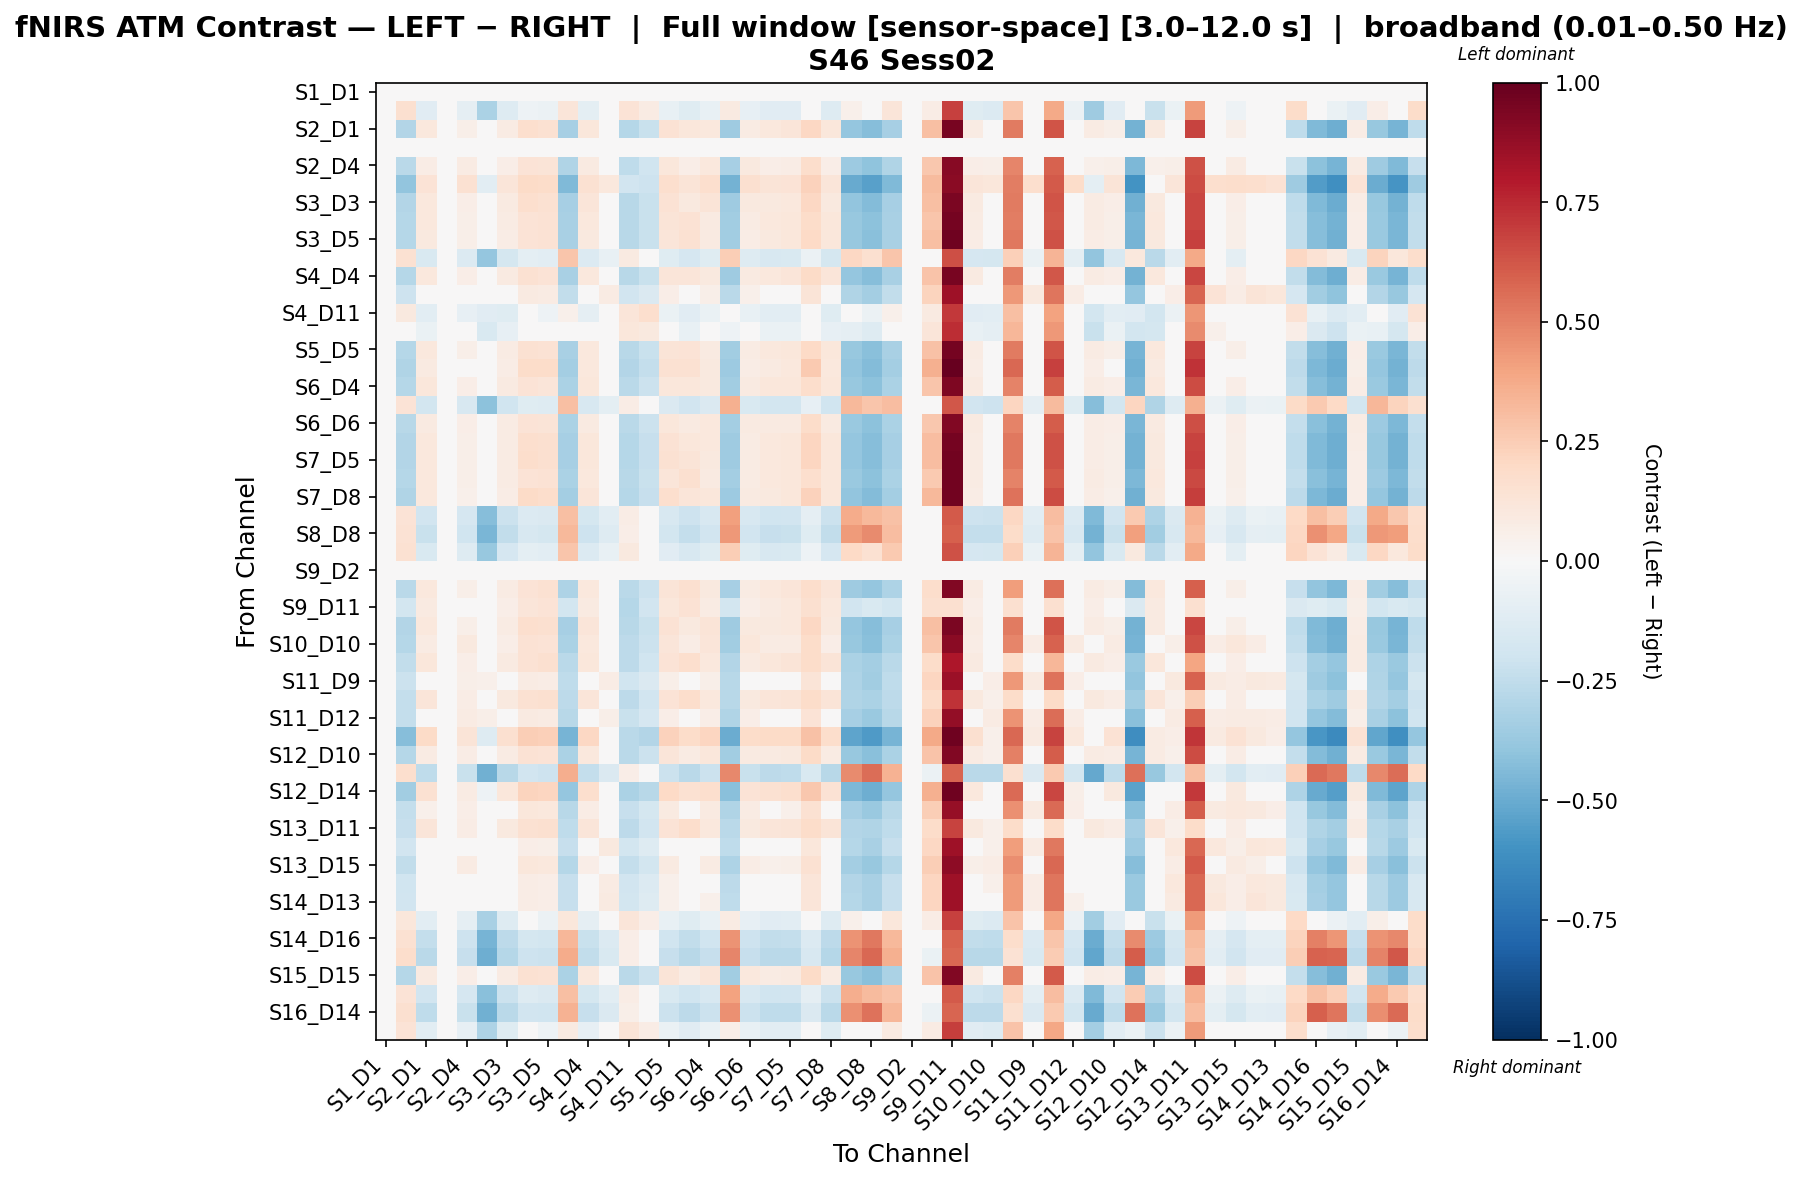

The file beside this chart, header and first rows:
, S1_D1 hbo, S1_D3 hbo, S2_D1 hbo, S2_D2 hbo, S2_D4 hbo, S3_D1 hbo, S3_D3 hbo, S3_D4 hbo, S3_D5 hbo, S4_D2 hbo, S4_D4 hbo, S4_D6 hbo, S4_D11 hbo, S5_D3 hbo, S5_D5 hbo, S5_D7 hbo, S6_D4 hbo, S6_D5 hbo, S6_D6 hbo, S6_D8 hbo, S7_D5 hbo, S7_D7 hbo, S7_D8 hbo
S1_D1 hbo, 0.0, 0.0, 0.0, 0.0, 0.0, 0.0, 0.0, 0.0, 0.0, 0.0, 0.0, 0.0, 0.0, 0.0, 0.0, 0.0, 0.0, 0.0, 0.0, 0.0, 0.0, 0.0, 0.0
S1_D3 hbo, 0.0, 0.1627, -0.1125, 0.0, -0.09146, -0.3187, -0.1306, -0.05314, -0.06228, 0.1191, -0.09424, -0.03258, 0.1354, 0.0818, -0.07606, -0.1216, -0.07751, 0.08853, -0.08371, -0.1169, -0.1123, -0.01203, -0.1306
S2_D1 hbo, 0.0, -0.2926, 0.1057, 0.0, 0.06055, -0.0006342, 0.08314, 0.1659, 0.1561, -0.3302, 0.1108, 0.004072, -0.2814, -0.2261, 0.1413, 0.117, 0.1046, -0.3569, 0.08314, 0.1057, 0.1221, 0.2096, 0.117
S2_D2 hbo, 0.0, 0.0, 0.0, 0.0, 0.0, 0.0, 0.0, 0.0, 0.0, 0.0, 0.0, 0.0, 0.0, 0.0, 0.0, 0.0, 0.0, 0.0, 0.0, 0.0, 0.0, 0.0, 0.0
S2_D4 hbo, 0.0, -0.2665, 0.07269, 0.0, 0.08049, 0.02091, 0.0635, 0.1348, 0.1253, -0.3038, 0.09187, 0.02551, -0.255, -0.2009, 0.1107, 0.0635, 0.1079, -0.3302, 0.09968, 0.0685, 0.0735, 0.1778, 0.0635
S3_D1 hbo, 0.0, -0.3926, 0.1342, 0.0, 0.1535, -0.1018, 0.1174, 0.1914, 0.1826, -0.4413, 0.1519, 0.106, -0.188, -0.2105, 0.1691, 0.1258, 0.1679, -0.4695, 0.1615, 0.1304, 0.1351, 0.231, 0.1174
S3_D3 hbo, 0.0, -0.2931, 0.1081, 0.0, 0.06466, 0.002948, 0.08751, 0.1656, 0.1559, -0.3316, 0.1224, 0.007543, -0.2798, -0.2249, 0.1412, 0.09894, 0.1274, -0.3589, 0.0967, 0.09894, 0.104, 0.2088, 0.09894
S3_D4 hbo, 0.0, -0.2845, 0.1028, 0.0, 0.05806, 0.002188, 0.08041, 0.1363, 0.1475, -0.3207, 0.1028, 0.002188, -0.2766, -0.2205, 0.1251, 0.1475, 0.09159, -0.3465, 0.08041, 0.1028, 0.1139, 0.183, 0.1139
S3_D5 hbo, 0.0, -0.2867, 0.1002, 0.0, 0.0556, -0.0001168, 0.07789, 0.1336, 0.1448, -0.323, 0.1002, -0.0001168, -0.2784, -0.2226, 0.1225, 0.1559, 0.08903, -0.3488, 0.07789, 0.1002, 0.1113, 0.2013, 0.1113
S4_D2 hbo, 0.0, 0.1517, -0.1554, 0.0, -0.1343, -0.3846, -0.1737, -0.0959, -0.1051, 0.2744, -0.1371, -0.07531, 0.09318, 0.03968, -0.1188, -0.1646, -0.1204, 0.2439, -0.1265, -0.16, -0.1554, -0.05471, -0.1737
S4_D4 hbo, 0.0, -0.2889, 0.1086, 0.0, 0.06346, 0.002207, 0.08605, 0.1496, 0.1397, -0.3263, 0.1086, 0.006978, -0.2785, -0.223, 0.1247, 0.1199, 0.09735, -0.3527, 0.08605, 0.1086, 0.1199, 0.194, 0.1199
S4_D6 hbo, 0.0, -0.2071, 0.02744, 0.0, 0.04257, 0.01221, 0.009613, 0.08828, 0.07888, -0.2442, 0.04623, 0.08093, -0.1949, -0.1421, 0.06454, 0.01853, 0.06189, -0.2704, 0.0538, 0.02347, 0.02841, 0.1303, 0.009613
S4_D11 hbo, 0.0, 0.09816, -0.1047, 0.0, -0.08351, -0.1132, -0.1223, -0.04411, -0.05347, 0.05309, -0.08595, -0.01914, 0.1201, 0.1646, -0.06777, -0.1135, -0.06884, 0.02156, -0.07538, -0.1086, -0.1036, -0.002262, -0.1223
S5_D3 hbo, 0.0, 0.02058, -0.0659, 0.0, -0.04649, -0.1557, -0.08358, -0.006075, -0.01531, -0.02262, -0.04743, 0.008826, 0.1156, 0.1005, -0.02936, -0.07474, -0.03094, -0.05289, -0.03773, -0.06993, -0.06511, 0.03528, -0.08358
S5_D5 hbo, 0.0, -0.2864, 0.1029, 0.0, 0.05807, 0.002015, 0.08049, 0.1517, 0.1417, -0.323, 0.1029, 0.002015, -0.2773, -0.2216, 0.1253, 0.1365, 0.0917, -0.3491, 0.08049, 0.1029, 0.1141, 0.1967, 0.1141
S5_D7 hbo, 0.0, -0.3008, 0.09305, 0.0, 0.04858, -0.01165, 0.07082, 0.1842, 0.1856, -0.3382, 0.1074, -0.007005, -0.2895, -0.235, 0.1486, 0.1486, 0.1013, -0.3647, 0.07082, 0.09305, 0.1092, 0.2611, 0.1042
S6_D4 hbo, 0.0, -0.2828, 0.11, 0.0, 0.06545, 0.005026, 0.08771, 0.1346, 0.1247, -0.3196, 0.11, 0.009796, -0.273, -0.2178, 0.1147, 0.11, 0.09884, -0.3458, 0.08771, 0.11, 0.11, 0.1791, 0.11
S6_D5 hbo, 0.0, 0.1334, -0.182, 0.0, -0.1602, -0.413, -0.2007, -0.1218, -0.1311, 0.2988, -0.1635, -0.09978, 0.07213, 0.01838, -0.1449, -0.1913, -0.1465, 0.3585, -0.1526, -0.1867, -0.1822, -0.08016, -0.2007
S6_D6 hbo, 0.0, -0.2773, 0.09222, 0.0, 0.07009, 0.01006, 0.08115, 0.1361, 0.1263, -0.3142, 0.09222, 0.01476, -0.267, -0.2122, 0.1114, 0.09222, 0.1084, -0.3404, 0.09222, 0.09222, 0.09222, 0.18, 0.09222
S6_D8 hbo, 0.0, -0.2937, 0.1053, 0.0, 0.06014, -0.0009869, 0.08273, 0.1695, 0.1598, -0.3317, 0.1146, 0.003661, -0.2817, -0.2268, 0.145, 0.1166, 0.1084, -0.3585, 0.08273, 0.1053, 0.1166, 0.2131, 0.1166
S7_D5 hbo, 0.0, -0.2945, 0.1033, 0.0, 0.0583, -0.002603, 0.0808, 0.1737, 0.1639, -0.3322, 0.1126, 0.002045, -0.2826, -0.2278, 0.149, 0.1258, 0.1013, -0.359, 0.0808, 0.1033, 0.1146, 0.2175, 0.1146
S7_D7 hbo, 0.0, -0.2814, 0.1018, 0.0, 0.05731, 0.001726, 0.07955, 0.1351, 0.1463, -0.3164, 0.1018, 0.001726, -0.2761, -0.2192, 0.124, 0.1574, 0.09067, -0.3414, 0.07955, 0.1018, 0.1129, 0.1685, 0.1129
S7_D8 hbo, 0.0, -0.299, 0.1086, 0.0, 0.05443, -0.006421, 0.07693, 0.1886, 0.1789, -0.337, 0.1229, -0.001827, -0.2864, -0.2319, 0.1642, 0.1219, 0.1167, -0.3639, 0.08612, 0.09943, 0.1157, 0.2318, 0.1107
S8_D6 hbo, 0.0, 0.1404, -0.1941, 0.0, -0.1708, -0.4233, -0.2129, -0.1338, -0.1431, 0.3034, -0.1756, -0.1067, 0.07139, 0.01841, -0.1569, -0.2035, -0.1582, 0.4063, -0.1639, -0.199, -0.1944, -0.09207, -0.2129
S8_D8 hbo, 0.0, 0.1464, -0.2251, 0.0, -0.1986, -0.4546, -0.2444, -0.1636, -0.1731, 0.3218, -0.2062, -0.1271, 0.06496, 0.01241, -0.1871, -0.2348, -0.1878, 0.4306, -0.1929, -0.2302, -0.2256, -0.1211, -0.2444
S8_D15 hbo, 0.0, 0.1543, -0.1534, 0.0, -0.1322, -0.3815, -0.1717, -0.0941, -0.1032, 0.2777, -0.1352, -0.07304, 0.09548, 0.04226, -0.1169, -0.1625, -0.1185, 0.2473, -0.1245, -0.158, -0.1534, -0.05305, -0.1717
S9_D2 hbo, 0.0, 0.0, 0.0, 0.0, 0.0, 0.0, 0.0, 0.0, 0.0, 0.0, 0.0, 0.0, 0.0, 0.0, 0.0, 0.0, 0.0, 0.0, 0.0, 0.0, 0.0, 0.0, 0.0
S9_D9 hbo, 0.0, -0.2716, 0.1063, 0.0, 0.06184, 0.006254, 0.08408, 0.1397, 0.1508, -0.3047, 0.1063, 0.006254, -0.2716, -0.2127, 0.1285, 0.1619, 0.09519, -0.3286, 0.08408, 0.1063, 0.1174, 0.173, 0.1174
S9_D11 hbo, 0.0, -0.1858, 0.09069, 0.0, 0.04622, -0.009368, 0.06845, 0.124, 0.1352, -0.1798, 0.09069, -0.009368, -0.2872, -0.1893, 0.1129, 0.1463, 0.07957, -0.1802, 0.06845, 0.09069, 0.1018, 0.1574, 0.1018
S10_D9 hbo, 0.0, -0.2907, 0.1043, 0.0, 0.06149, 0.0008883, 0.08389, 0.1666, 0.157, -0.3286, 0.1235, 0.005483, -0.2783, -0.2239, 0.1423, 0.09509, 0.1286, -0.3554, 0.09811, 0.1001, 0.1052, 0.2097, 0.09509
S10_D10 hbo, 0.0, -0.2819, 0.08342, 0.0, 0.1, 0.00878, 0.06547, 0.1442, 0.1348, -0.32, 0.1022, 0.02306, -0.2588, -0.2149, 0.1205, 0.07445, 0.1182, -0.3469, 0.1105, 0.07934, 0.08423, 0.1862, 0.06547
S10_D12 hbo, 0.0, -0.2458, 0.1139, 0.0, 0.06945, 0.01386, 0.09168, 0.1473, 0.1584, -0.2718, 0.1139, 0.01386, -0.264, -0.1981, 0.1362, 0.1695, 0.1028, -0.2915, 0.09168, 0.1139, 0.125, 0.1806, 0.125
S11_D9 hbo, 0.0, -0.213, 0.02122, 0.0, 0.05572, 0.05113, 0.01203, 0.08354, 0.07392, -0.2501, 0.04046, 0.07757, -0.2018, -0.1479, 0.05927, 0.01203, 0.05641, -0.2763, 0.04809, 0.01706, 0.02208, 0.1266, 0.01203
S11_D11 hbo, 0.0, -0.2353, 0.1178, 0.0, 0.07331, 0.01772, 0.09554, 0.1511, 0.1622, -0.2588, 0.1178, 0.01772, -0.2601, -0.1917, 0.14, 0.1734, 0.1067, -0.277, 0.09554, 0.1178, 0.1289, 0.1845, 0.1289
S11_D12 hbo, 0.0, -0.2365, 0.03802, 0.0, 0.0833, 0.05595, 0.03802, 0.09172, 0.08199, -0.2742, 0.04808, 0.06066, -0.2251, -0.1699, 0.06722, 0.03802, 0.06442, -0.3009, 0.06569, 0.04305, 0.04808, 0.1354, 0.03802
S11_D13 hbo, 0.0, -0.4272, 0.1918, 0.0, 0.1311, -0.1269, 0.1633, 0.2498, 0.2409, -0.4675, 0.2097, 0.02577, -0.2698, -0.2929, 0.2272, 0.1833, 0.2144, -0.4957, 0.1851, 0.188, 0.1927, 0.2899, 0.1748
S12_D10 hbo, 0.0, -0.282, 0.0852, 0.0, 0.07383, 0.01232, 0.0852, 0.1479, 0.1382, -0.3201, 0.1046, 0.01696, -0.2696, -0.2146, 0.1235, 0.0852, 0.1096, -0.3471, 0.09023, 0.09023, 0.09526, 0.1912, 0.0852
S12_D12 hbo, 0.0, 0.1672, -0.2567, 0.0, -0.2254, -0.4838, -0.2763, -0.1941, -0.2038, 0.3601, -0.2375, -0.1432, 0.06798, 0.01658, -0.2181, -0.2665, -0.2177, 0.4768, -0.2219, -0.2618, -0.2571, -0.1508, -0.2763
S12_D14 hbo, 0.0, -0.3481, 0.1532, 0.0, 0.08069, -0.05172, 0.1131, 0.2246, 0.2153, -0.3874, 0.1718, -0.02551, -0.3193, -0.2789, 0.2011, 0.1558, 0.1654, -0.4151, 0.1355, 0.1494, 0.1656, 0.2662, 0.147
S13_D6 hbo, 0.0, -0.2404, 0.05211, 0.0, 0.06686, 0.009459, 0.03429, 0.1131, 0.1037, -0.2773, 0.07095, 0.04578, -0.2286, -0.176, 0.08927, 0.0432, 0.08653, -0.3034, 0.07832, 0.04816, 0.05312, 0.1552, 0.03429
S13_D11 hbo, 0.0, -0.2306, 0.1174, 0.0, 0.07294, 0.01736, 0.09518, 0.1508, 0.1619, -0.2522, 0.1174, 0.01736, -0.2605, -0.1901, 0.1396, 0.173, 0.1063, -0.2692, 0.09518, 0.1174, 0.1285, 0.1841, 0.1285
S13_D13 hbo, 0.0, -0.1917, 0.007051, 0.0, 0.04056, 0.03597, -0.002138, 0.06938, 0.05975, -0.228, 0.02629, 0.09394, -0.1814, -0.128, 0.04511, -0.002138, 0.042, -0.2537, 0.03343, 0.00289, 0.007917, 0.1125, -0.002138
S13_D15 hbo, 0.0, -0.2488, 0.04907, 0.0, 0.08141, 0.03364, 0.04907, 0.1118, 0.1021, -0.2852, 0.06842, 0.03829, -0.2388, -0.185, 0.08739, 0.04907, 0.08422, -0.311, 0.07566, 0.05409, 0.05912, 0.1551, 0.04907
S14_D12 hbo, 0.0, -0.1983, 0.0148, 0.0, 0.04288, 0.02772, 0.005611, 0.07696, 0.06737, -0.2343, 0.03399, 0.08514, -0.1885, -0.1353, 0.05277, 0.005611, 0.04956, -0.2598, 0.04093, 0.01061, 0.01561, 0.1199, 0.005611
S14_D13 hbo, 0.0, -0.1947, 0.0164, 0.0, 0.03572, 0.02217, -0.001671, 0.07802, 0.06851, -0.2312, 0.03543, 0.09028, -0.1838, -0.1309, 0.05399, 0.007365, 0.05103, -0.257, 0.0426, 0.01236, 0.01736, 0.1206, -0.001671
S14_D14 hbo, 0.0, 0.1123, -0.1089, 0.0, -0.09, -0.3269, -0.127, -0.04966, -0.05878, 0.1137, -0.09067, -0.03597, 0.1238, 0.06924, -0.07253, -0.1179, -0.07451, 0.08498, -0.08121, -0.1133, -0.1087, -0.008641, -0.127
S14_D16 hbo, 0.0, 0.1541, -0.2386, 0.0, -0.2101, -0.4686, -0.2582, -0.1764, -0.1859, 0.3357, -0.2195, -0.134, 0.06672, 0.01432, -0.2002, -0.2484, -0.2005, 0.4476, -0.2052, -0.2438, -0.2391, -0.1332, -0.2582
S15_D13 hbo, 0.0, 0.1724, -0.2661, 0.0, -0.2336, -0.4921, -0.2859, -0.2034, -0.213, 0.3704, -0.2469, -0.1486, 0.06757, 0.01666, -0.2274, -0.276, -0.2268, 0.4893, -0.2306, -0.2713, -0.2666, -0.16, -0.2859
S15_D15 hbo, 0.0, -0.2817, 0.08923, 0.0, 0.06891, 0.008615, 0.08005, 0.1516, 0.1419, -0.3194, 0.1085, 0.01321, -0.2696, -0.2153, 0.1273, 0.08005, 0.1246, -0.3461, 0.1054, 0.08507, 0.0901, 0.1946, 0.08005
S15_D16 hbo, 0.0, 0.1402, -0.1924, 0.0, -0.1691, -0.4217, -0.2113, -0.1321, -0.1413, 0.3014, -0.1739, -0.1051, 0.07301, 0.01998, -0.1552, -0.2018, -0.1565, 0.4036, -0.1622, -0.1973, -0.1927, -0.0903, -0.2113
S16_D14 hbo, 0.0, 0.1566, -0.2522, 0.0, -0.2225, -0.4807, -0.2719, -0.1899, -0.1995, 0.3455, -0.2331, -0.1437, 0.0616, 0.009737, -0.2137, -0.262, -0.2138, 0.4605, -0.2182, -0.2574, -0.2527, -0.1467, -0.2719
S16_D16 hbo, 0.0, 0.134, -0.1027, 0.0, -0.08379, -0.3057, -0.1205, -0.0438, -0.05287, 0.09275, -0.08455, -0.02983, 0.1292, 0.0749, -0.06659, -0.1116, -0.06843, 0.06377, -0.07509, -0.107, -0.1023, -0.003039, -0.1205
